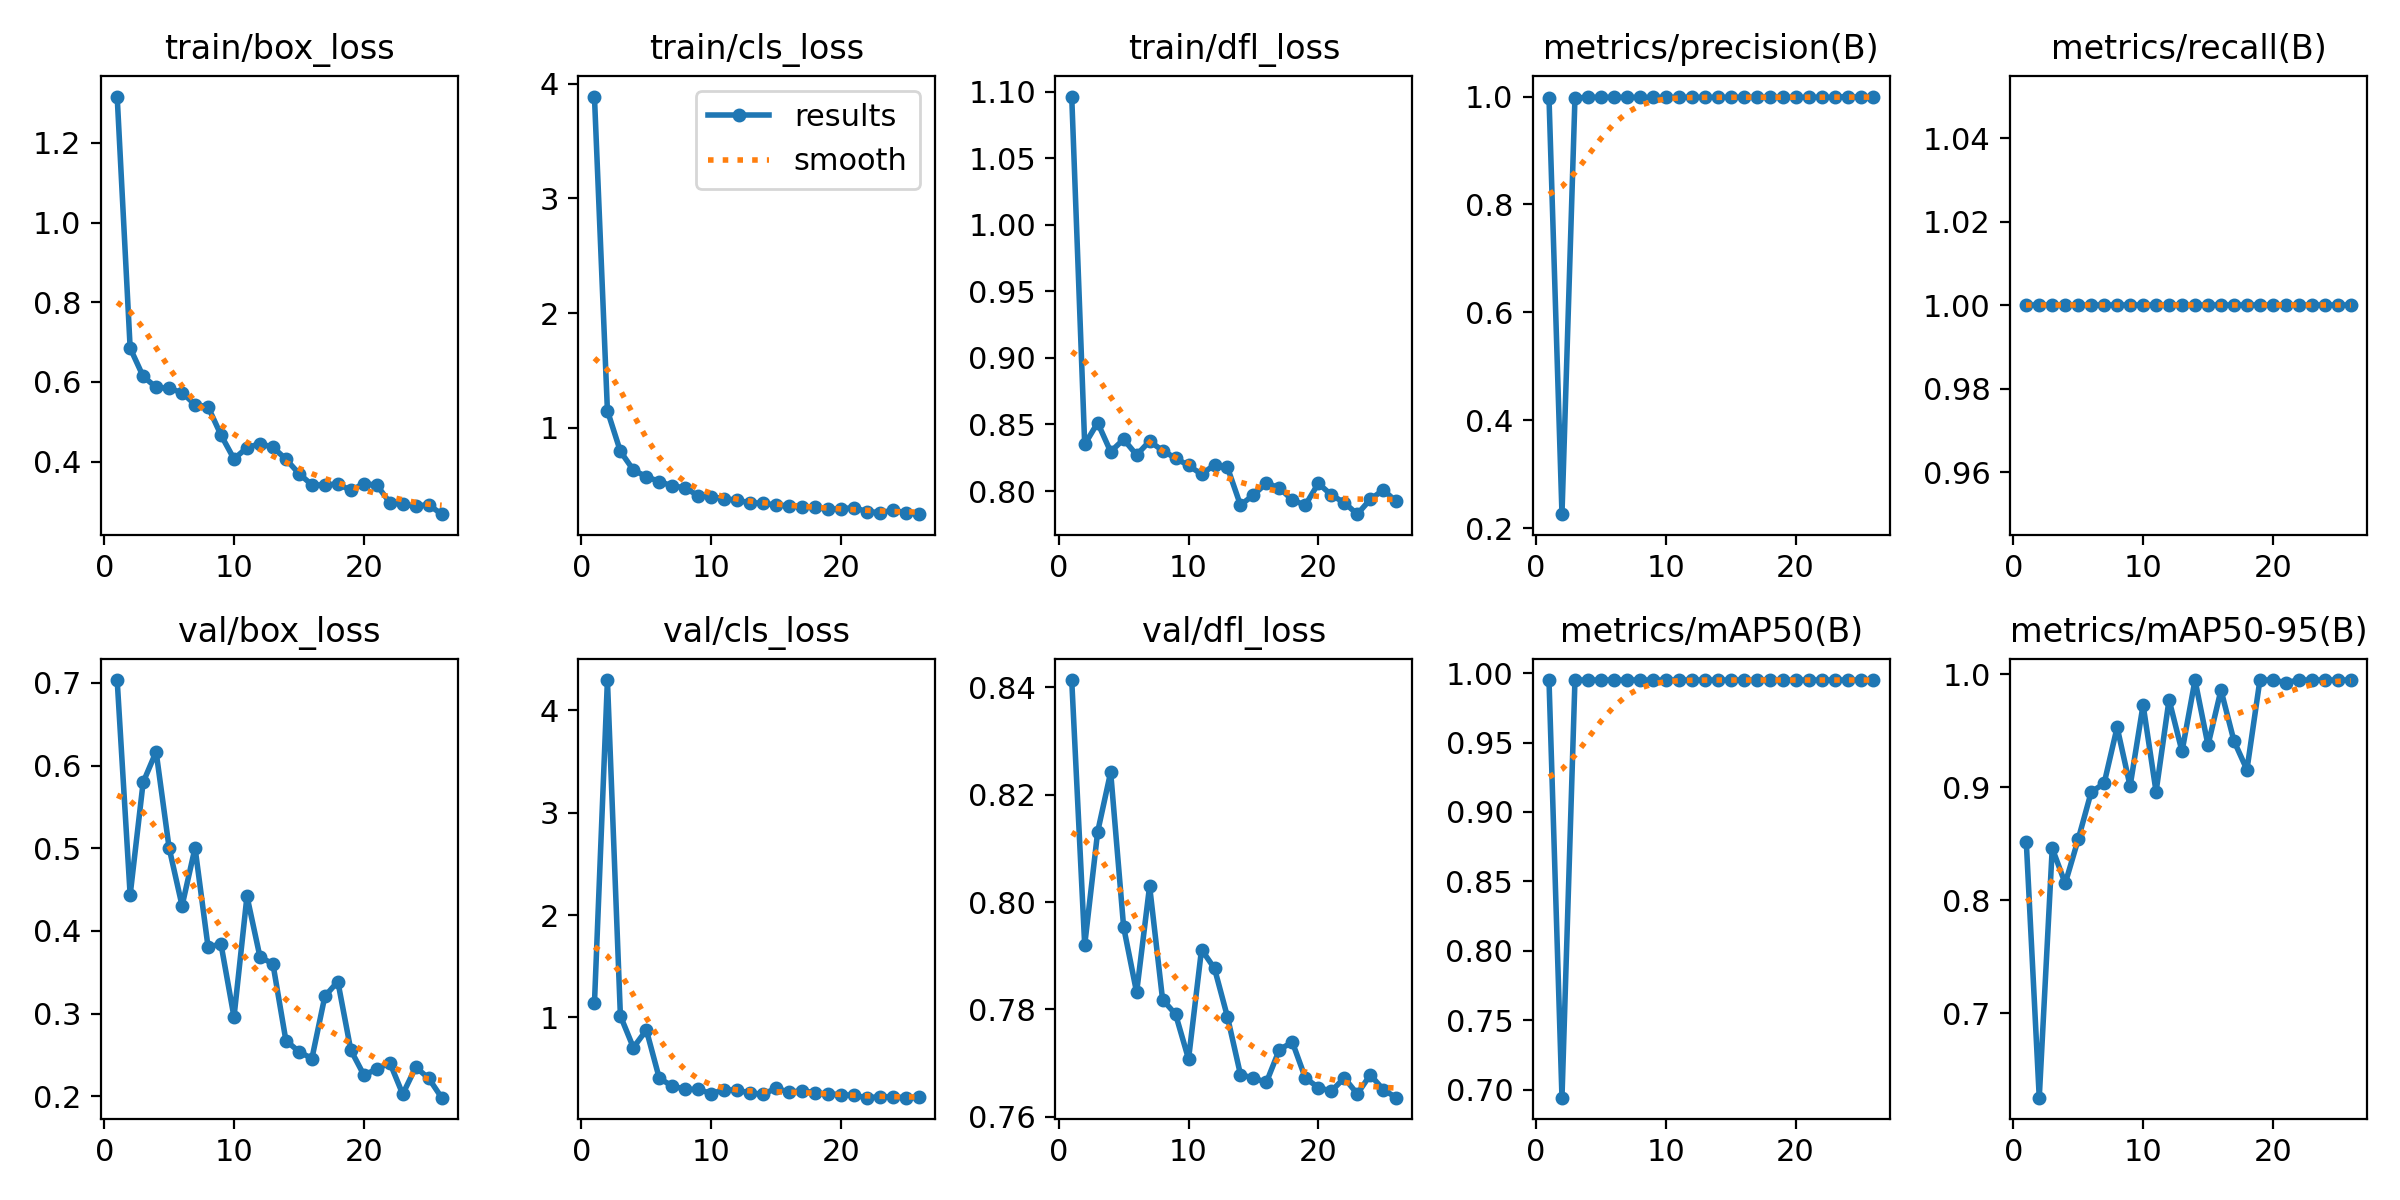

Values plotted in this chart, from the file beside it:
epoch, time, train/box_loss, train/cls_loss, train/dfl_loss, metrics/precision(B), metrics/recall(B), metrics/mAP50(B), metrics/mAP50-95(B), val/box_loss, val/cls_loss, val/dfl_loss, lr/pg0, lr/pg1, lr/pg2
1, 5.944, 1.317, 3.887, 1.096, 0.9981, 1, 0.995, 0.8519, 0.7035, 1.137, 0.8413, 0.00038, 0.00038, 0.00038
2, 9.24, 0.6852, 1.149, 0.835, 0.2261, 1, 0.6943, 0.6253, 0.4435, 4.295, 0.792, 0.0007607, 0.0007607, 0.0007607
3, 12.38, 0.6141, 0.7949, 0.8513, 0.9973, 1, 0.995, 0.8461, 0.5797, 1.015, 0.8131, 0.001122, 0.001122, 0.001122
4, 15.51, 0.5867, 0.6326, 0.8295, 0.9985, 1, 0.995, 0.8149, 0.6168, 0.7055, 0.8242, 0.001463, 0.001463, 0.001463
5, 18.52, 0.5836, 0.5744, 0.8388, 0.9986, 1, 0.995, 0.8539, 0.5007, 0.8774, 0.7953, 0.001784, 0.001784, 0.001784
6, 21.68, 0.5734, 0.5321, 0.827, 0.9986, 1, 0.995, 0.8958, 0.4305, 0.4041, 0.7832, 0.001752, 0.001752, 0.001752
7, 24.82, 0.543, 0.4938, 0.8375, 0.9986, 1, 0.995, 0.9036, 0.5006, 0.3308, 0.803, 0.001703, 0.001703, 0.001703
8, 27.97, 0.5379, 0.4775, 0.8303, 0.9982, 1, 0.995, 0.9532, 0.3809, 0.2981, 0.7818, 0.001654, 0.001654, 0.001654
9, 31.08, 0.4666, 0.4071, 0.8247, 0.9985, 1, 0.995, 0.9011, 0.384, 0.2968, 0.7791, 0.001604, 0.001604, 0.001604
10, 34.06, 0.4068, 0.3992, 0.8192, 0.9983, 1, 0.995, 0.973, 0.296, 0.2569, 0.7708, 0.001554, 0.001554, 0.001554
11, 37.09, 0.435, 0.383, 0.8126, 0.9986, 1, 0.995, 0.8962, 0.4421, 0.2937, 0.7912, 0.001505, 0.001505, 0.001505
12, 40.06, 0.4453, 0.369, 0.8196, 0.9986, 1, 0.995, 0.9776, 0.3688, 0.2902, 0.7876, 0.001455, 0.001455, 0.001455
13, 43.19, 0.4361, 0.3468, 0.8177, 0.9986, 1, 0.995, 0.9318, 0.3601, 0.2615, 0.7786, 0.001406, 0.001406, 0.001406
14, 46.19, 0.4063, 0.3436, 0.7894, 0.9986, 1, 0.995, 0.995, 0.2675, 0.2503, 0.7679, 0.001357, 0.001357, 0.001357
15, 50.04, 0.3702, 0.3263, 0.797, 0.9986, 1, 0.995, 0.9374, 0.2543, 0.3092, 0.7672, 0.001307, 0.001307, 0.001307
16, 52.97, 0.3417, 0.3224, 0.8059, 0.9986, 1, 0.995, 0.9862, 0.2457, 0.2684, 0.7664, 0.001257, 0.001257, 0.001257
17, 56.04, 0.3413, 0.3122, 0.8024, 0.9986, 1, 0.995, 0.9411, 0.321, 0.2854, 0.7725, 0.001208, 0.001208, 0.001208
18, 58.97, 0.3441, 0.3068, 0.7932, 0.9986, 1, 0.995, 0.9156, 0.3389, 0.2625, 0.7739, 0.001159, 0.001159, 0.001159
19, 62.23, 0.3279, 0.2896, 0.7894, 0.9987, 1, 0.995, 0.995, 0.256, 0.2526, 0.7672, 0.001109, 0.001109, 0.001109
20, 65.38, 0.3446, 0.2957, 0.8058, 0.9986, 1, 0.995, 0.995, 0.2261, 0.2468, 0.7655, 0.001059, 0.001059, 0.001059
21, 71.38, 0.3413, 0.3034, 0.797, 0.9986, 1, 0.995, 0.9928, 0.2326, 0.2385, 0.7648, 0.00101, 0.00101, 0.00101
22, 74.35, 0.2974, 0.2708, 0.7912, 0.9987, 1, 0.995, 0.995, 0.241, 0.2164, 0.7673, 0.0009605, 0.0009605, 0.0009605
23, 77.49, 0.2926, 0.2613, 0.7826, 0.9987, 1, 0.995, 0.995, 0.2027, 0.2249, 0.7643, 0.000911, 0.000911, 0.000911
24, 80.57, 0.2889, 0.2811, 0.7937, 1, 1, 0.995, 0.995, 0.2353, 0.224, 0.7678, 0.0008615, 0.0008615, 0.0008615
25, 83.62, 0.2916, 0.2611, 0.8008, 0.9987, 1, 0.995, 0.995, 0.222, 0.2173, 0.7651, 0.000812, 0.000812, 0.000812
26, 86.72, 0.2681, 0.2478, 0.7921, 0.9987, 1, 0.995, 0.995, 0.1984, 0.219, 0.7636, 0.0007625, 0.0007625, 0.0007625
